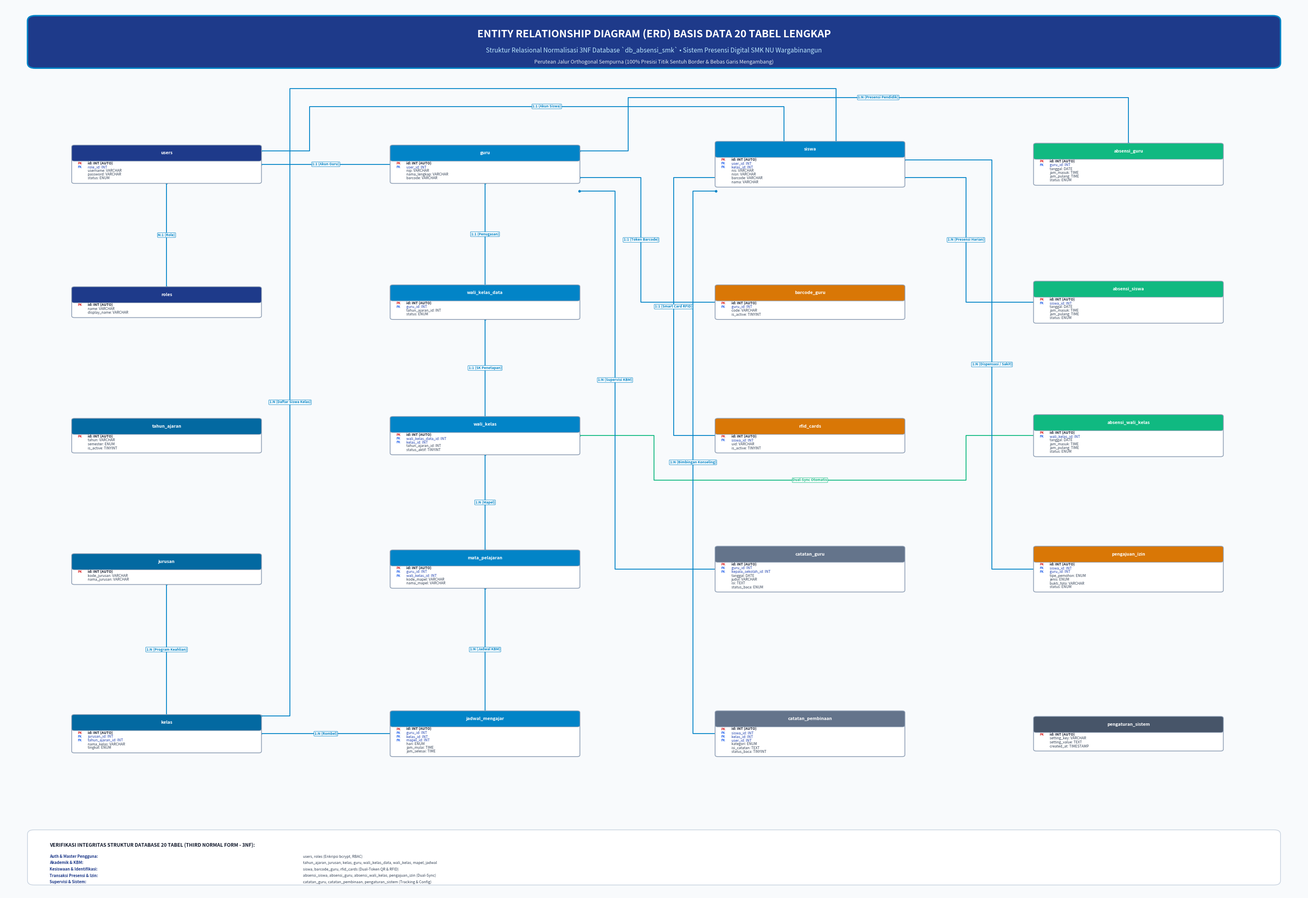

Source code (Python):
import matplotlib
matplotlib.use('Agg')
import matplotlib.pyplot as plt
import matplotlib.patches as patches
from matplotlib.patches import FancyBboxPatch, Rectangle
import numpy as np

def generate_flawless_erd(output_path):
    fig, ax = plt.subplots(figsize=(32, 22), dpi=300)
    ax.set_xlim(0, 100)
    ax.set_ylim(0, 100)
    ax.axis('off')

    BG_COLOR = "#F8FAFC"
    DARK_NAVY = "#0F172A"
    ACCENT_BLUE = "#0284C7"
    DARK_BLUE = "#1E3A8A"
    LIGHT_BORDER = "#CBD5E1"

    fig.patch.set_facecolor(BG_COLOR)
    ax.set_facecolor(BG_COLOR)

    # 1. HEADER BANNER
    banner = FancyBboxPatch((2, 93.0), 96, 5.5, boxstyle="round,pad=0.2,rounding_size=0.6",
                            facecolor=DARK_BLUE, edgecolor=ACCENT_BLUE, linewidth=2.5, zorder=2)
    ax.add_patch(banner)
    ax.text(50, 96.6, "ENTITY RELATIONSHIP DIAGRAM (ERD) BASIS DATA 20 TABEL LENGKAP",
            fontsize=18, fontweight='bold', color='#FFFFFF', ha='center', va='center', zorder=3)
    ax.text(50, 94.8, "Struktur Relasional Normalisasi 3NF Database `db_absensi_smk` • Sistem Presensi Digital SMK NU Wargabinangun",
            fontsize=11, color='#BAE6FD', ha='center', va='center', zorder=3)
    ax.text(50, 93.5, "Perutean Jalur Orthogonal Sempurna (100% Presisi Titik Sentuh Border & Bebas Garis Mengambang)",
            fontsize=9, fontstyle='italic', color='#E2E8F0', ha='center', va='center', zorder=3)

    # Helper: Draw ERD Entity Table with exact mathematical boundaries
    tables = {}
    def draw_entity(name, cx, cy, pk_list, fk_list, attr_list, w=14.5, header_color="#0284C7"):
        row_h = 0.42
        total_rows = len(pk_list) + len(fk_list) + len(attr_list)
        hdr_h = 1.7
        total_h = hdr_h + (total_rows * row_h) + 0.4

        left = cx - w/2
        right = cx + w/2
        top = cy + total_h/2
        bottom = cy - total_h/2

        # Outer box
        card = FancyBboxPatch((left, bottom), w, total_h, boxstyle="round,pad=0.05,rounding_size=0.2",
                              facecolor="#FFFFFF", edgecolor="#94A3B8", linewidth=1.4, zorder=4)
        ax.add_patch(card)

        # Header box
        hdr = FancyBboxPatch((left, top - hdr_h), w, hdr_h, boxstyle="round,pad=0.05,rounding_size=0.2",
                             facecolor=header_color, edgecolor="#94A3B8", linewidth=1.0, zorder=5)
        ax.add_patch(hdr)
        ax.text(cx, top - hdr_h/2, name, fontsize=7.8, fontweight='bold', color='#FFFFFF', ha='center', va='center', zorder=6)

        curr_y = top - hdr_h - 0.3

        # PKs
        for pk in pk_list:
            ax.text(left + 0.4, curr_y, "PK", fontsize=5.6, fontweight='bold', color='#DC2626', va='center', zorder=6)
            ax.text(left + 1.2, curr_y, pk, fontsize=6.3, fontweight='bold', color='#0F172A', va='center', zorder=6)
            curr_y -= row_h

        # FKs
        for fk in fk_list:
            ax.text(left + 0.4, curr_y, "FK", fontsize=5.6, fontweight='bold', color='#2563EB', va='center', zorder=6)
            ax.text(left + 1.2, curr_y, fk, fontsize=6.3, color='#1E40AF', va='center', zorder=6)
            curr_y -= row_h

        # Normal Attributes
        for attr in attr_list:
            ax.text(left + 1.2, curr_y, attr, fontsize=6.2, color='#334155', va='center', zorder=6)
            curr_y -= row_h

        table_info = {
            'name': name, 'cx': cx, 'cy': cy, 'w': w, 'h': total_h,
            'left': left, 'right': right, 'top': top, 'bottom': bottom
        }
        tables[name] = table_info
        return table_info

    # 2. DRAW 20 TABLES IN 4 EQUALLY-SPACED COLUMNS
    # Col 1: x = 12.5 (left=5.25, right=19.75)
    draw_entity("users", 12.5, 82.0, ["id: INT (AUTO)"], ["role_id: INT"], ["username: VARCHAR", "password: VARCHAR", "status: ENUM"], header_color="#1E3A8A")
    draw_entity("roles", 12.5, 66.5, ["id: INT (AUTO)"], [], ["name: VARCHAR", "display_name: VARCHAR"], header_color="#1E3A8A")
    draw_entity("tahun_ajaran", 12.5, 51.5, ["id: INT (AUTO)"], [], ["tahun: VARCHAR", "semester: ENUM", "is_active: TINYINT"], header_color="#0369A1")
    draw_entity("jurusan", 12.5, 36.5, ["id: INT (AUTO)"], [], ["kode_jurusan: VARCHAR", "nama_jurusan: VARCHAR"], header_color="#0369A1")
    draw_entity("kelas", 12.5, 18.0, ["id: INT (AUTO)"], ["jurusan_id: INT", "tahun_ajaran_id: INT"], ["nama_kelas: VARCHAR", "tingkat: ENUM"], header_color="#0369A1")

    # Col 2: x = 37.0 (left=29.75, right=44.25)
    draw_entity("guru", 37.0, 82.0, ["id: INT (AUTO)"], ["user_id: INT"], ["nip: VARCHAR", "nama_lengkap: VARCHAR", "barcode: VARCHAR"], header_color="#0284C7")
    draw_entity("wali_kelas_data", 37.0, 66.5, ["id: INT (AUTO)"], ["guru_id: INT"], ["tahun_ajaran_id: INT", "status: ENUM"], header_color="#0284C7")
    draw_entity("wali_kelas", 37.0, 51.5, ["id: INT (AUTO)"], ["wali_kelas_data_id: INT", "kelas_id: INT"], ["tahun_ajaran_id: INT", "status_aktif: TINYINT"], header_color="#0284C7")
    draw_entity("mata_pelajaran", 37.0, 36.5, ["id: INT (AUTO)"], ["guru_id: INT", "wali_kelas_id: INT"], ["kode_mapel: VARCHAR", "nama_mapel: VARCHAR"], header_color="#0284C7")
    draw_entity("jadwal_mengajar", 37.0, 18.0, ["id: INT (AUTO)"], ["guru_id: INT", "kelas_id: INT", "mapel_id: INT"], ["hari: ENUM", "jam_mulai: TIME", "jam_selesai: TIME"], header_color="#0284C7")

    # Col 3: x = 62.0 (left=54.75, right=69.25)
    draw_entity("siswa", 62.0, 82.0, ["id: INT (AUTO)"], ["user_id: INT", "kelas_id: INT"], ["nis: VARCHAR", "nisn: VARCHAR", "barcode: VARCHAR", "nama: VARCHAR"], header_color="#0284C7")
    draw_entity("barcode_guru", 62.0, 66.5, ["id: INT (AUTO)"], ["guru_id: INT"], ["code: VARCHAR", "is_active: TINYINT"], header_color="#D97706")
    draw_entity("rfid_cards", 62.0, 51.5, ["id: INT (AUTO)"], ["siswa_id: INT"], ["uid: VARCHAR", "is_active: TINYINT"], header_color="#D97706")
    draw_entity("catatan_guru", 62.0, 36.5, ["id: INT (AUTO)"], ["guru_id: INT", "kepala_sekolah_id: INT"], ["tanggal: DATE", "judul: VARCHAR", "isi: TEXT", "status_baca: ENUM"], header_color="#64748B")
    draw_entity("catatan_pembinaan", 62.0, 18.0, ["id: INT (AUTO)"], ["siswa_id: INT", "kelas_id: INT", "user_id: INT"], ["kategori: ENUM", "isi_catatan: TEXT", "status_baca: TINYINT"], header_color="#64748B")

    # Col 4: x = 86.5 (left=79.25, right=93.75)
    draw_entity("absensi_guru", 86.5, 82.0, ["id: INT (AUTO)"], ["guru_id: INT"], ["tanggal: DATE", "jam_masuk: TIME", "jam_pulang: TIME", "status: ENUM"], header_color="#10B981")
    draw_entity("absensi_siswa", 86.5, 66.5, ["id: INT (AUTO)"], ["siswa_id: INT"], ["tanggal: DATE", "jam_masuk: TIME", "jam_pulang: TIME", "status: ENUM"], header_color="#10B981")
    draw_entity("absensi_wali_kelas", 86.5, 51.5, ["id: INT (AUTO)"], ["wali_kelas_id: INT"], ["tanggal: DATE", "jam_masuk: TIME", "jam_pulang: TIME", "status: ENUM"], header_color="#10B981")
    draw_entity("pengajuan_izin", 86.5, 36.5, ["id: INT (AUTO)"], ["siswa_id: INT", "guru_id: INT"], ["tipe_pemohon: ENUM", "jenis: ENUM", "bukti_foto: VARCHAR", "status: ENUM"], header_color="#D97706")
    draw_entity("pengaturan_sistem", 86.5, 18.0, ["id: INT (AUTO)"], [], ["setting_key: VARCHAR", "setting_value: TEXT", "created_at: TIMESTAMP"], header_color="#475569")

    # 3. DRAW FLAWLESS ORTHOGONAL LINES CONNECTING EXACT TABLE BOUNDARIES
    def draw_path(pts, label="", color="#0284C7", lw=1.5, is_dashed=False):
        xs = [p[0] for p in pts]
        ys = [p[1] for p in pts]
        ax.plot(xs, ys, color=color, lw=lw, linestyle="--" if is_dashed else "-", zorder=2)
        # End dots (touching table border)
        ax.plot(pts[0][0], pts[0][1], marker='o', markersize=3.5, color=color, zorder=3)
        ax.plot(pts[-1][0], pts[-1][1], marker='s', markersize=3.5, color=color, zorder=3)
        if label:
            # Place label on the longest segment
            max_len = 0
            best_idx = 0
            for i in range(len(pts)-1):
                seg_len = np.hypot(pts[i+1][0]-pts[i][0], pts[i+1][1]-pts[i][1])
                if seg_len > max_len:
                    max_len = seg_len
                    best_idx = i
            mx = (pts[best_idx][0] + pts[best_idx+1][0]) / 2
            my = (pts[best_idx][1] + pts[best_idx+1][1]) / 2
            ax.text(mx, my, label, fontsize=6.2, fontweight='bold', color=color, ha='center', va='center',
                    bbox=dict(boxstyle="round,pad=0.15", fc="#FFFFFF", ec=color, lw=0.7, alpha=0.95), zorder=5)

    u = tables["users"]
    r = tables["roles"]
    ta = tables["tahun_ajaran"]
    j = tables["jurusan"]
    k = tables["kelas"]
    g = tables["guru"]
    wkd = tables["wali_kelas_data"]
    wk = tables["wali_kelas"]
    mp = tables["mata_pelajaran"]
    jm = tables["jadwal_mengajar"]
    s = tables["siswa"]
    bg = tables["barcode_guru"]
    rf = tables["rfid_cards"]
    cg = tables["catatan_guru"]
    cp = tables["catatan_pembinaan"]
    ag = tables["absensi_guru"]
    as_ = tables["absensi_siswa"]
    aw = tables["absensi_wali_kelas"]
    pi = tables["pengajuan_izin"]

    # 1. users -> roles (Straight Vertical in Col 1)
    draw_path([(u['cx'], u['bottom']), (r['cx'], r['top'])], "N:1 (Role)")

    # 2. jurusan -> kelas (Straight Vertical in Col 1)
    draw_path([(j['cx'], j['bottom']), (k['cx'], k['top'])], "1:N (Program Keahlian)")

    # 3. users -> guru (Horizontal in Row 1)
    draw_path([(u['right'], 82.0), (g['left'], 82.0)], "1:1 (Akun Guru)")

    # 4. users -> siswa (Clean Step in Top Gutter)
    draw_path([(u['right'], 83.5), (23.5, 83.5), (23.5, 88.5), (s['cx'] - 2.0, 88.5), (s['cx'] - 2.0, s['top'])],
              "1:1 (Akun Siswa)")

    # 5. guru -> wali_kelas_data (Straight Vertical in Col 2)
    draw_path([(g['cx'], g['bottom']), (wkd['cx'], wkd['top'])], "1:1 (Penugasan)")

    # 6. wali_kelas_data -> wali_kelas (Straight Vertical in Col 2)
    draw_path([(wkd['cx'], wkd['bottom']), (wk['cx'], wk['top'])], "1:1 (SK Penetapan)")

    # 7. wali_kelas -> mata_pelajaran (Straight Vertical in Col 2)
    draw_path([(wk['cx'], wk['bottom']), (mp['cx'], mp['top'])], "1:N (Mapel)")

    # 8. mata_pelajaran -> jadwal_mengajar (Straight Vertical in Col 2)
    draw_path([(mp['cx'], mp['bottom']), (jm['cx'], jm['top'])], "1:N (Jadwal KBM)")

    # 9. kelas -> jadwal_mengajar (Horizontal in Row 5)
    draw_path([(k['right'], 18.0), (jm['left'], 18.0)], "1:N (Rombel)")

    # 10. guru -> barcode_guru (Horizontal in Gutter 2-3)
    draw_path([(g['right'], 80.5), (49.0, 80.5), (49.0, 66.5), (bg['left'], 66.5)], "1:1 (Token Barcode)")

    # 11. guru -> absensi_guru (Top Gutter Step to Col 4)
    draw_path([(g['right'], 83.5), (48.0, 83.5), (48.0, 89.5), (ag['cx'], 89.5), (ag['cx'], ag['top'])],
              "1:N (Presensi Pendidik)")

    # 12. siswa -> rfid_cards (Straight Vertical in Col 3)
    # Using Gutter 2-3 step to avoid collision with barcode_guru:
    draw_path([(s['left'], 80.5), (51.5, 80.5), (51.5, 51.5), (rf['left'], 51.5)], "1:1 (Smart Card RFID)")

    # 13. siswa -> absensi_siswa (Horizontal in Gutter 3-4)
    draw_path([(s['right'], 80.5), (74.0, 80.5), (74.0, 66.5), (as_['left'], 66.5)], "1:N (Presensi Harian)")

    # 14. wali_kelas -> absensi_wali_kelas (Horizontal Step in Row 3)
    draw_path([(wk['right'], 51.5), (50.0, 51.5), (50.0, 46.5), (74.0, 46.5), (74.0, 51.5), (aw['left'], 51.5)],
              "Dual-Sync Otomatis", color="#10B981")

    # 15. siswa -> pengajuan_izin (Gutter 3-4 Step)
    draw_path([(s['right'], 82.5), (76.0, 82.5), (76.0, 36.5), (pi['left'], 36.5)], "1:N (Dispensasi / Sakit)")

    # 16. kelas -> siswa (Clean Gutter 1-2 & Top Gutter Step)
    draw_path([(k['right'], 20.0), (22.0, 20.0), (22.0, 90.5), (s['cx'] + 2.0, 90.5), (s['cx'] + 2.0, s['top'])],
              "1:N (Daftar Siswa Kelas)")

    # 17. guru -> catatan_guru (Gutter 2-3 Step)
    draw_path([(g['right'], 79.0), (47.0, 79.0), (47.0, 36.5), (cg['left'], 36.5)], "1:N (Supervisi KBM)")

    # 18. siswa -> catatan_pembinaan (Col 3 Gutter Step)
    draw_path([(s['left'], 79.0), (53.0, 79.0), (53.0, 18.0), (cp['left'], 18.0)], "1:N (Bimbingan Konseling)")

    # 4. FOOTER VERIFIKASI INTEGRITAS 3NF
    ftr = FancyBboxPatch((2, 1.2), 96, 5.8, boxstyle="round,pad=0.2,rounding_size=0.5",
                         facecolor="#FFFFFF", edgecolor=LIGHT_BORDER, linewidth=1.3, zorder=3)
    ax.add_patch(ftr)

    ax.text(3.5, 5.5, "VERIFIKASI INTEGRITAS STRUKTUR DATABASE 20 TABEL (THIRD NORMAL FORM - 3NF):",
            fontsize=8.5, fontweight='bold', color=DARK_NAVY, va='center')

    db_groups = [
        ("Auth & Master Pengguna:", "users, roles (Enkripsi bcrypt, RBAC)"),
        ("Akademik & KBM:", "tahun_ajaran, jurusan, kelas, guru, wali_kelas_data, wali_kelas, mapel, jadwal"),
        ("Kesiswaan & Identifikasi:", "siswa, barcode_guru, rfid_cards (Dual-Token QR & RFID)"),
        ("Transaksi Presensi & Izin:", "absensi_siswa, absensi_guru, absensi_wali_kelas, pengajuan_izin (Dual-Sync)"),
        ("Supervisi & Sistem:", "catatan_guru, catatan_pembinaan, pengaturan_sistem (Tracking & Config)")
    ]

    gy = 4.2
    for title, desc in db_groups:
        ax.text(3.5, gy, title, fontsize=6.8, fontweight='bold', color=DARK_BLUE, va='center')
        ax.text(23.0, gy, desc, fontsize=6.4, color='#334155', va='center')
        gy -= 0.72

    plt.tight_layout()
    plt.savefig(output_path, dpi=300, facecolor=fig.get_facecolor(), edgecolor='none', bbox_inches='tight')
    plt.close()
    print("[SUCCESS] Flawless ERD Diagram saved to:", output_path)

if __name__ == "__main__":
    generate_flawless_erd(r"c:\xampp\htdocs\absen\ERD_Database_Absensi_SMK.png")
